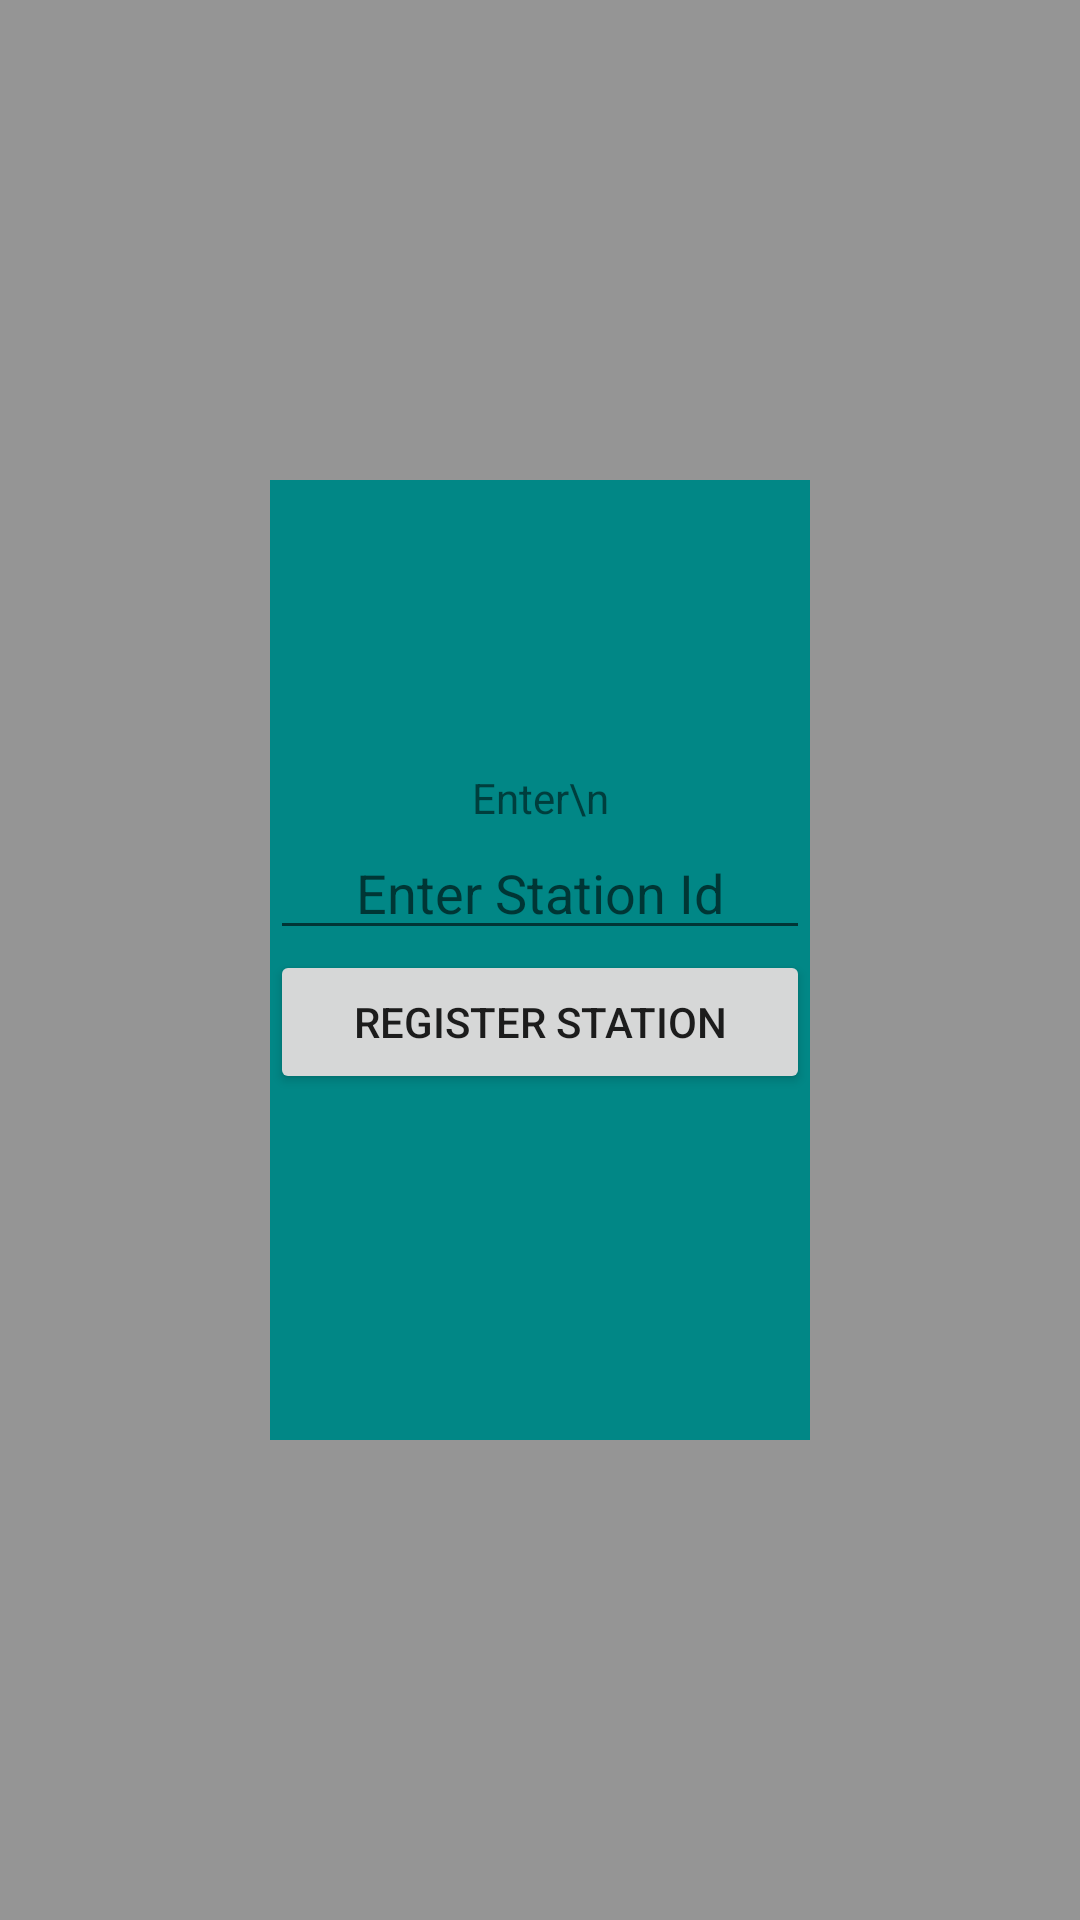

The Android layout XML behind this screen, and the referenced resources:
<!-- AndroidManifest.xml: application theme Theme.WaterBuddy -->
<!-- res/layout/register.xml -->
<?xml version="1.0" encoding="utf-8"?>
<androidx.constraintlayout.widget.ConstraintLayout
    xmlns:android="http://schemas.android.com/apk/res/android"
    xmlns:app="http://schemas.android.com/apk/res-auto"
    android:layout_width="match_parent"
    android:layout_height="match_parent">

    <androidx.constraintlayout.widget.Guideline
        android:layout_width="wrap_content"
        android:layout_height="wrap_content"
        android:id="@+id/horizontalguideline"
        android:orientation="horizontal"
        app:layout_constraintGuide_percent="0.25"/>

    <androidx.constraintlayout.widget.Guideline
        android:layout_width="wrap_content"
        android:layout_height="wrap_content"
        android:id="@+id/verticalguideline"
        android:orientation="vertical"
        app:layout_constraintGuide_percent="0.25"/>

    <ImageView
        android:layout_width="match_parent"
        android:layout_height="match_parent"
        android:alpha="0.4"
        android:background="@color/black"/>

    <ScrollView
        android:layout_width="0dp"
        app:layout_constraintHeight_percent="0.5"
        android:layout_height="0dp"
        app:layout_constraintWidth_percent="0.5"
        app:layout_constraintTop_toBottomOf="@id/horizontalguideline"
        android:background="@color/teal_700"
        app:layout_constraintLeft_toLeftOf="@id/verticalguideline">
        <TableLayout
            android:layout_gravity="center"
            android:layout_width="match_parent"
            android:layout_height="wrap_content">

            <TextView
                android:layout_width="wrap_content"
                android:layout_height="wrap_content"
                android:gravity="center"
                android:text="Enter\n"/>


            <EditText
                android:id="@+id/station_text"
                android:layout_width="wrap_content"
                android:layout_height="wrap_content"
                android:gravity="center"
                android:hint="Enter Station Id" />

            <Button
                android:id="@+id/register_station"
                android:layout_width="wrap_content"
                android:layout_height="wrap_content"
                android:gravity="center"
                android:text="Register Station"/>

            <TextView
                android:id="@+id/error_text"
                android:layout_width="wrap_content"
                android:layout_height="wrap_content"/>

        </TableLayout>


    </ScrollView>



</androidx.constraintlayout.widget.ConstraintLayout>
<!-- resources referenced by this layout -->
<resources>
  <color name="black">#FF000000</color>
  <color name="teal_700">#FF018786</color>
  <style name="Theme.WaterBuddy" parent="Theme.AppCompat.DayNight.NoActionBar">
          
          <item name="colorPrimary">@color/teal_700</item>
          <item name="colorPrimaryVariant">@color/purple_700</item>
          <item name="colorOnPrimary">@color/white</item>
          
          <item name="colorSecondary">@color/teal_200</item>
          <item name="colorSecondaryVariant">@color/teal_700</item>
          <item name="colorOnSecondary">@color/black</item>
          
          <item name="android:statusBarColor" tools:targetApi="l">?attr/colorPrimaryVariant</item>
          
      </style>
  <color name="purple_700">#FF3700B3</color>
  <color name="white">#FFFFFFFF</color>
  <color name="teal_200">#FF03DAC5</color>
</resources>
